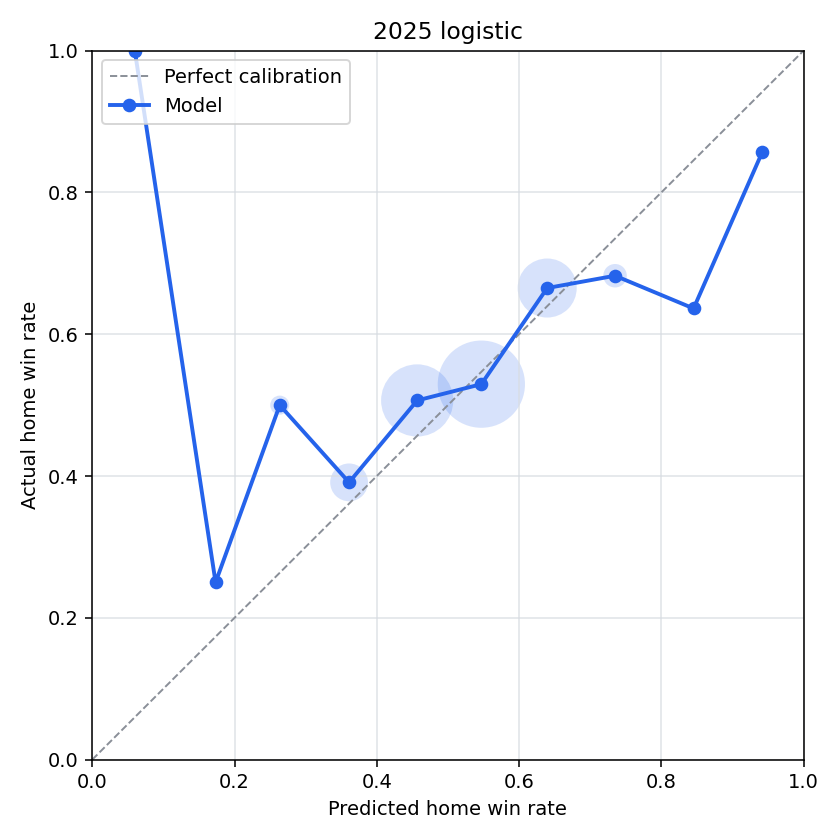

Data behind this chart, as committed beside it:
bin, n_games, predicted_home_win_rate, actual_home_win_rate, calibration_error
(-0.001, 0.1], 1, 0.05981, 1.0, -0.9402
(0.1, 0.2], 4, 0.1734, 0.25, -0.07664
(0.2, 0.3], 38, 0.2636, 0.5, -0.2364
(0.3, 0.4], 179, 0.3611, 0.3911, -0.02999
(0.4, 0.5], 679, 0.4568, 0.5066, -0.04982
(0.5, 0.6], 997, 0.547, 0.5296, 0.01743
(0.6, 0.7], 451, 0.6396, 0.6652, -0.02561
(0.7, 0.8], 63, 0.735, 0.6825, 0.05244
(0.8, 0.9], 11, 0.8454, 0.6364, 0.209
(0.9, 1.0], 7, 0.942, 0.8571, 0.08489
